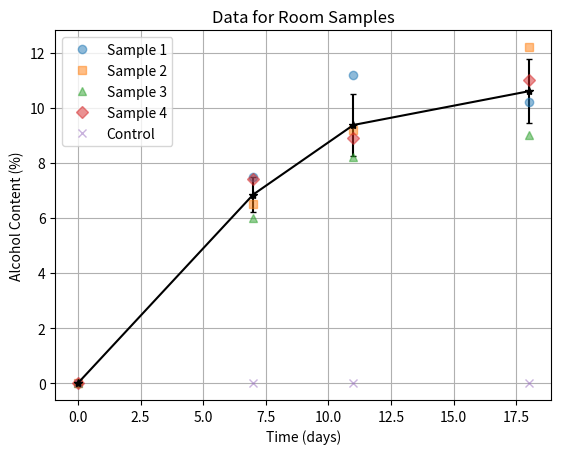

The matplotlib source for this figure:
import matplotlib.pyplot as plt
import numpy as np

sample_1 = np.array([0, 7.5, 11.2, 10.2])
sample_2 = np.array([0, 6.5, 9.2, 12.2])
sample_3 = np.array([0, 6.0, 8.2, 9.0])
sample_4 = np.array([0, 7.4, 8.9, 11])
control = np.array([0, 0, 0, 0])

days = np.array([0, 7, 11, 18])


plt.errorbar(days, sample_1, label="Sample 1", fmt="o", alpha=0.5)
plt.errorbar(days, sample_2, label="Sample 2", fmt="s", alpha=0.5)
plt.errorbar(days, sample_3, label="Sample 3", fmt="^", alpha=0.5)
plt.errorbar(days, sample_4, label="Sample 4", fmt="D", alpha=0.5)
plt.errorbar(days, control, label="Control", fmt="x", alpha=0.5)


plt.errorbar(
    days,
    np.average([sample_1, sample_2, sample_3, sample_4], axis=0),
    yerr=np.std([sample_1, sample_2, sample_3, sample_4], axis=0),
    capsize=2,
    fmt="*-",
    color="black",
)

plt.xlabel("Time (days)")
plt.ylabel("Alcohol Content (%)")
plt.title("Data for Room Samples")
plt.legend()
plt.grid()
plt.show()
